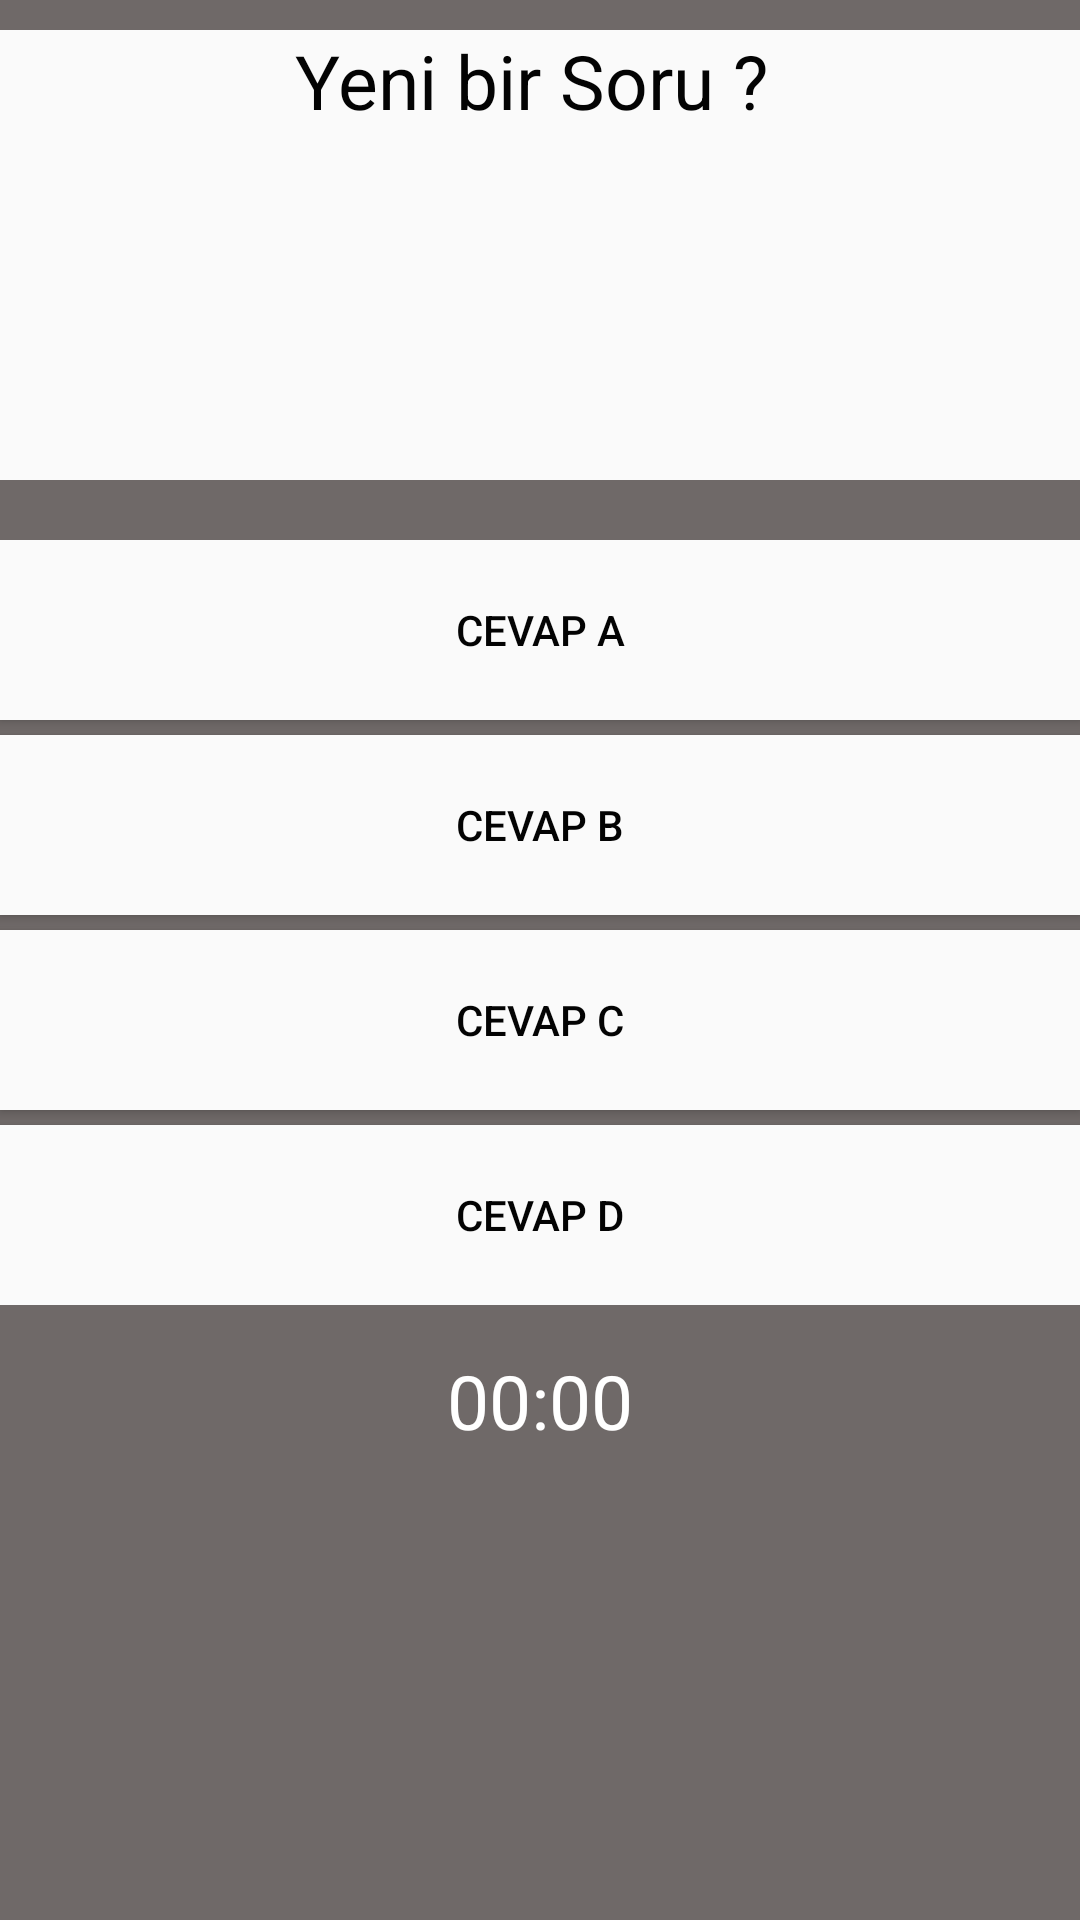

Layout XML and referenced resources for this Android screen:
<!-- AndroidManifest.xml: fallback theme Theme.MaterialComponents.DayNight.NoActionBar -->
<!-- res/layout/activity_bilim.xml -->
<?xml version="1.0" encoding="utf-8"?>
<LinearLayout xmlns:android="http://schemas.android.com/apk/res/android"
    xmlns:app="http://schemas.android.com/apk/res-auto"
    xmlns:tools="http://schemas.android.com/tools"
    android:layout_width="match_parent"
    android:orientation="vertical"
    android:background="@color/Genelarkaplan"
    android:layout_height="match_parent"
    tools:context=".Bilim">


    <TextView
        android:layout_marginTop="10dp"
        android:layout_width="match_parent"
        android:layout_height="150dp"
        android:text="Yeni bir Soru ? "
        android:textAlignment="center"
        android:textColor="@color/textrengi"
        android:background="@color/butonrengi"
        android:textSize="25dp">
    </TextView>
    <LinearLayout
        android:layout_marginTop="20dp"
        android:layout_width="match_parent"
        android:layout_height="wrap_content"
        android:orientation="vertical">
        <Button
            android:layout_width="match_parent"
            android:layout_height="60dp"
            android:text="Cevap A"
            android:textAlignment="center"
            android:textColor="@color/textrengi"
            android:background="@color/butonrengi">
        </Button>
        <Button
            android:layout_marginTop="5dp"
            android:layout_width="match_parent"
            android:layout_height="60dp"
            android:text="Cevap B"
            android:textAlignment="center"
            android:textColor="@color/textrengi"
            android:background="@color/butonrengi">
        </Button>
        <Button
            android:layout_marginTop="5dp"
            android:layout_width="match_parent"
            android:layout_height="60dp"
            android:text="Cevap C"
            android:textAlignment="center"
            android:textColor="@color/textrengi"
            android:background="@color/butonrengi">
        </Button>
        <Button
            android:layout_marginTop="5dp"
            android:layout_width="match_parent"
            android:layout_height="60dp"
            android:text="Cevap D"
            android:textAlignment="center"
            android:textColor="@color/textrengi"
            android:background="@color/butonrengi">
        </Button>
    </LinearLayout>
    <TextView
        android:layout_marginTop="15dp"
        android:layout_width="match_parent"
        android:layout_height="wrap_content"
        android:text="00:00"
        android:textAlignment="center"
        android:textSize="25dp"
        android:textColor="@color/TextYazıRengi">
    </TextView>

</LinearLayout>
<!-- resources referenced by this layout -->
<resources>
  <color name="Genelarkaplan">#6F6968</color>
  <color name="butonrengi">#FAFAFA</color>
  <color name="textrengi">#030303</color>
</resources>
